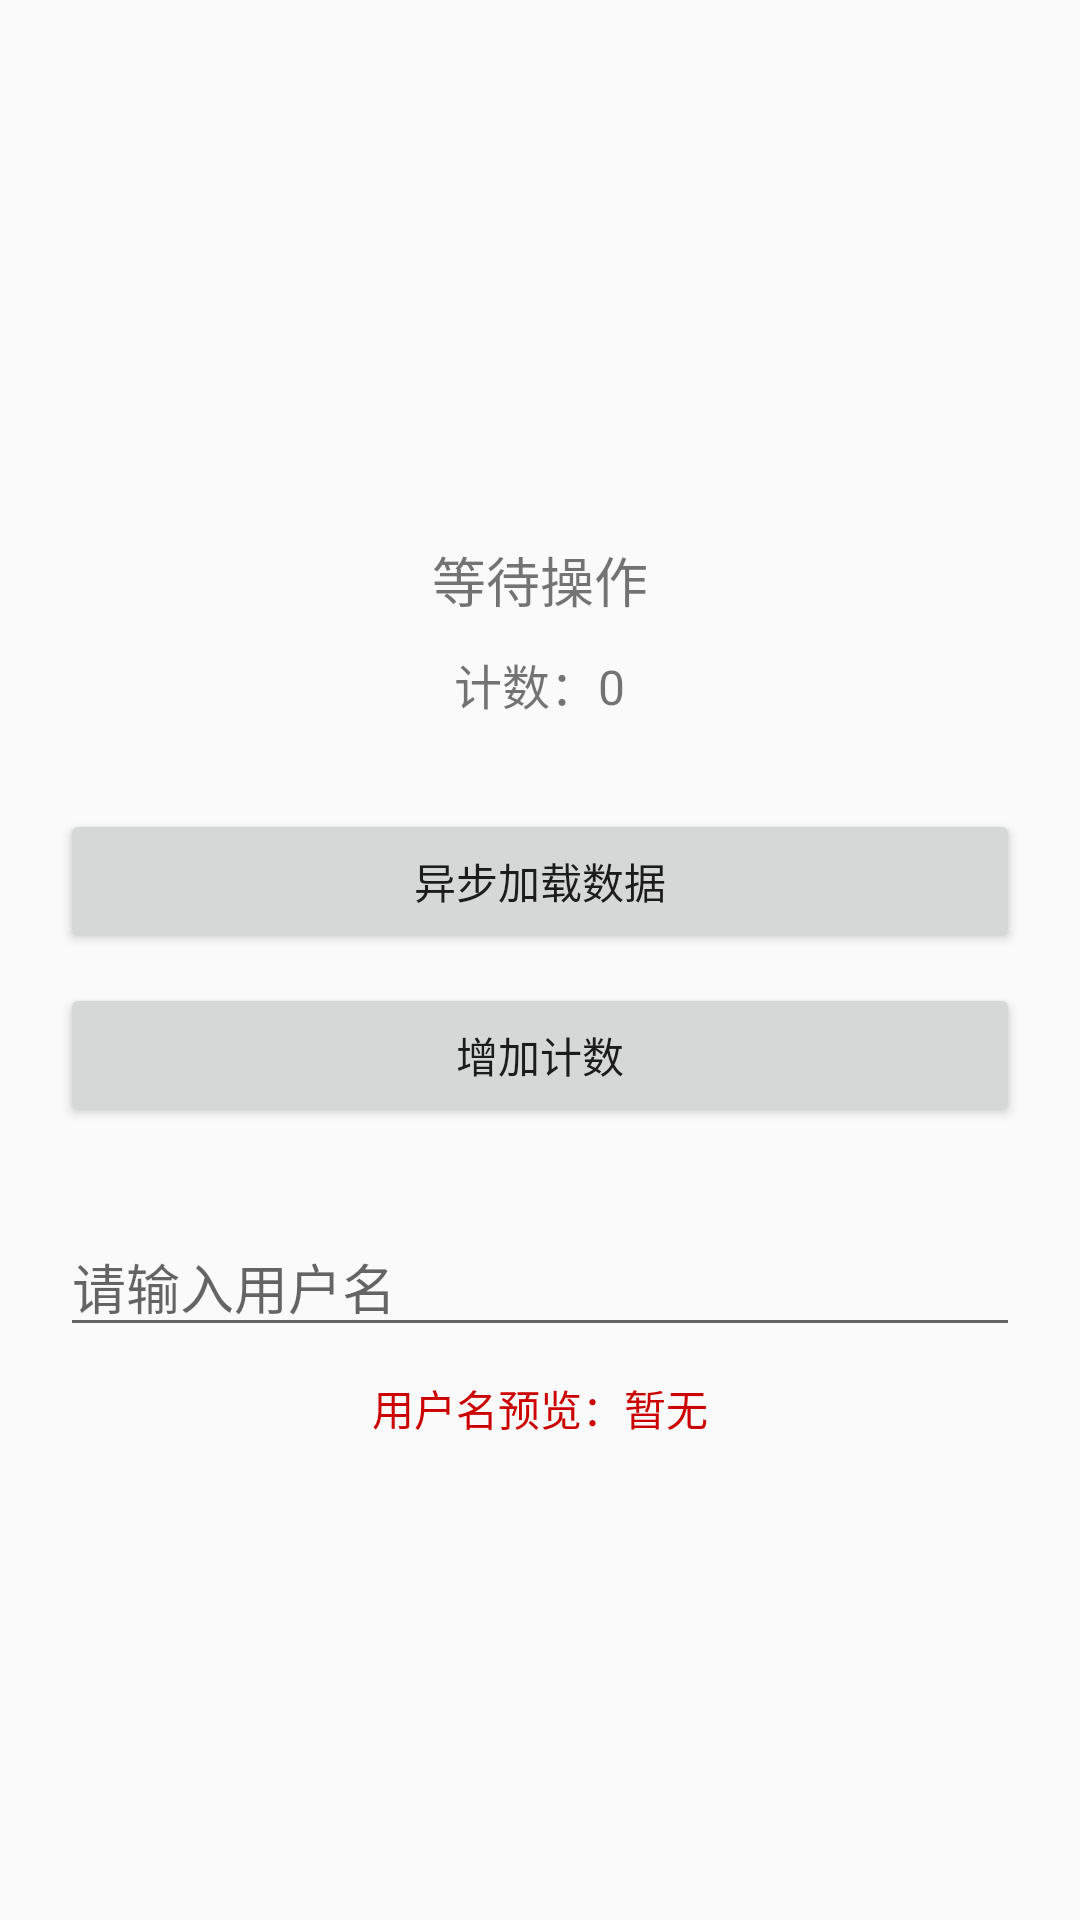

Write the Android layout XML for this screen, with the resource values it uses.
<!-- AndroidManifest.xml: application theme AppTheme -->
<!-- res/layout/activity_test_mvi.xml -->
<?xml version="1.0" encoding="utf-8"?>
<LinearLayout xmlns:android="http://schemas.android.com/apk/res/android"
    android:layout_width="match_parent"
    android:layout_height="match_parent"
    android:gravity="center"
    android:orientation="vertical"
    android:padding="20dp">

    <ProgressBar
        android:id="@+id/progressBar"
        android:layout_width="wrap_content"
        android:layout_height="wrap_content"
        android:visibility="gone" />

    <TextView
        android:id="@+id/tvData"
        android:layout_width="wrap_content"
        android:layout_height="wrap_content"
        android:layout_marginTop="20dp"
        android:text="等待操作"
        android:textSize="18sp" />

    <TextView
        android:id="@+id/tvCount"
        android:layout_width="wrap_content"
        android:layout_height="wrap_content"
        android:layout_marginTop="10dp"
        android:text="计数：0"
        android:textSize="16sp" />

    <Button
        android:id="@+id/btnFetch"
        android:layout_width="match_parent"
        android:layout_height="wrap_content"
        android:layout_marginTop="30dp"
        android:text="异步加载数据" />

    <Button
        android:id="@+id/btnIncrement"
        android:layout_width="match_parent"
        android:layout_height="wrap_content"
        android:layout_marginTop="10dp"
        android:text="增加计数" />

    <EditText
        android:id="@+id/etName"
        android:layout_width="match_parent"
        android:layout_height="wrap_content"
        android:layout_marginTop="30dp"
        android:hint="请输入用户名" />

    <TextView
        android:id="@+id/tvNamePreview"
        android:layout_width="wrap_content"
        android:layout_height="wrap_content"
        android:layout_marginTop="10dp"
        android:text="用户名预览：暂无"
        android:textColor="@android:color/holo_red_dark" />

</LinearLayout>
<!-- resources referenced by this layout -->
<resources>
  <style name="AppTheme" parent="AppBaseTheme">
        
          <item name="android:windowSplashscreenContent">@drawable/background_splash</item>
  
      </style>
  <style name="AppBaseTheme" parent="Theme.AppCompat.Light.NoActionBar">
          
          <item name="colorPrimary">@color/colorPrimary</item>
          <item name="colorPrimaryDark">@color/colorPrimaryDark</item>
          <item name="colorAccent">@color/colorAccent</item>
  
          <item name="android:statusBarColor" tools:targetApi="l">@android:color/transparent</item>
          
          <item name="android:windowNoTitle">true</item>
          <item name="android:windowTranslucentStatus">false</item>
          <item name="android:windowTranslucentNavigation">false</item>
          <item name="android:forceDarkAllowed" tools:targetApi="q">false</item>
          <item name="android:alertDialogTheme">@style/dialog_style</item>
      </style>
  <!-- drawable background_splash (drawable) -->
  <?xml version="1.0" encoding="utf-8"?>
  <layer-list xmlns:android="http://schemas.android.com/apk/res/android"
      android:opacity="opaque">
      <item>
          <bitmap
              android:layout_width="match_parent"
              android:layout_height="match_parent"
              android:src="@mipmap/bg_splash" />
      </item>
  
      <item android:bottom="160dp">
          <bitmap
              android:layout_width="255dp"
              android:layout_height="66dp"
              android:gravity="center"
              android:src="@drawable/brvah_sample_footer_loading" />
      </item>
  
  </layer-list>
  <color name="colorPrimary">#6200EE</color>
  <color name="colorPrimaryDark">#3700B3</color>
  <color name="colorAccent">#03DAC5</color>
  <style name="dialog_style" parent="Theme.AppCompat.Dialog.MinWidth">
          <item name="android:windowFrame">@null</item>
          <item name="android:windowIsFloating">true</item>
          <item name="android:windowIsTranslucent">true</item>
          <item name="android:windowNoTitle">true</item>
          <item name="android:background">@android:color/holo_red_dark</item>
          <item name="android:windowBackground">@android:color/holo_red_dark</item>
  
          <item name="android:backgroundDimAmount">0.5</item>
          <item name="android:backgroundDimEnabled">true</item>
          <item name="android:windowMinWidthMajor">50%</item>
          <item name="android:windowMinWidthMinor">50%</item>
  
  
      </style>
</resources>
